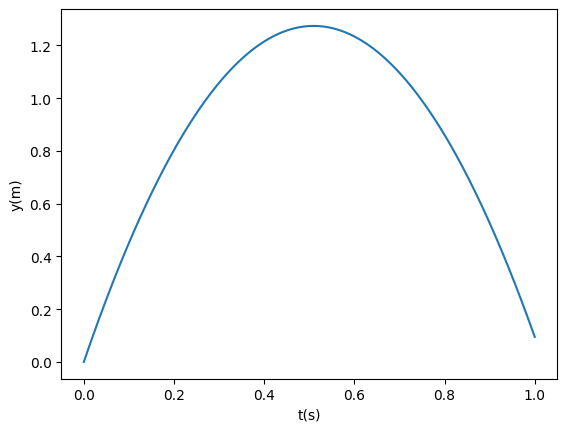

Here is the Python script that generated this plot:
# coding:utf-8
from numpy import linspace
from matplotlib.pyplot import plot, xlabel, ylabel, show, rcParams
rcParams['font.sans-serif'] = ['SimHei']  # 用来正常显示中文标签
rcParams['axes.unicode_minus'] = False  # 用来正常显示负号
v0 = 5
g = 9.81
t = linspace(0, 1, 1001)
y = v0 * t - 0.5 * g * t ** 2
plot(t, y)
xlabel('t(s)')
ylabel('y(m)')
show()
